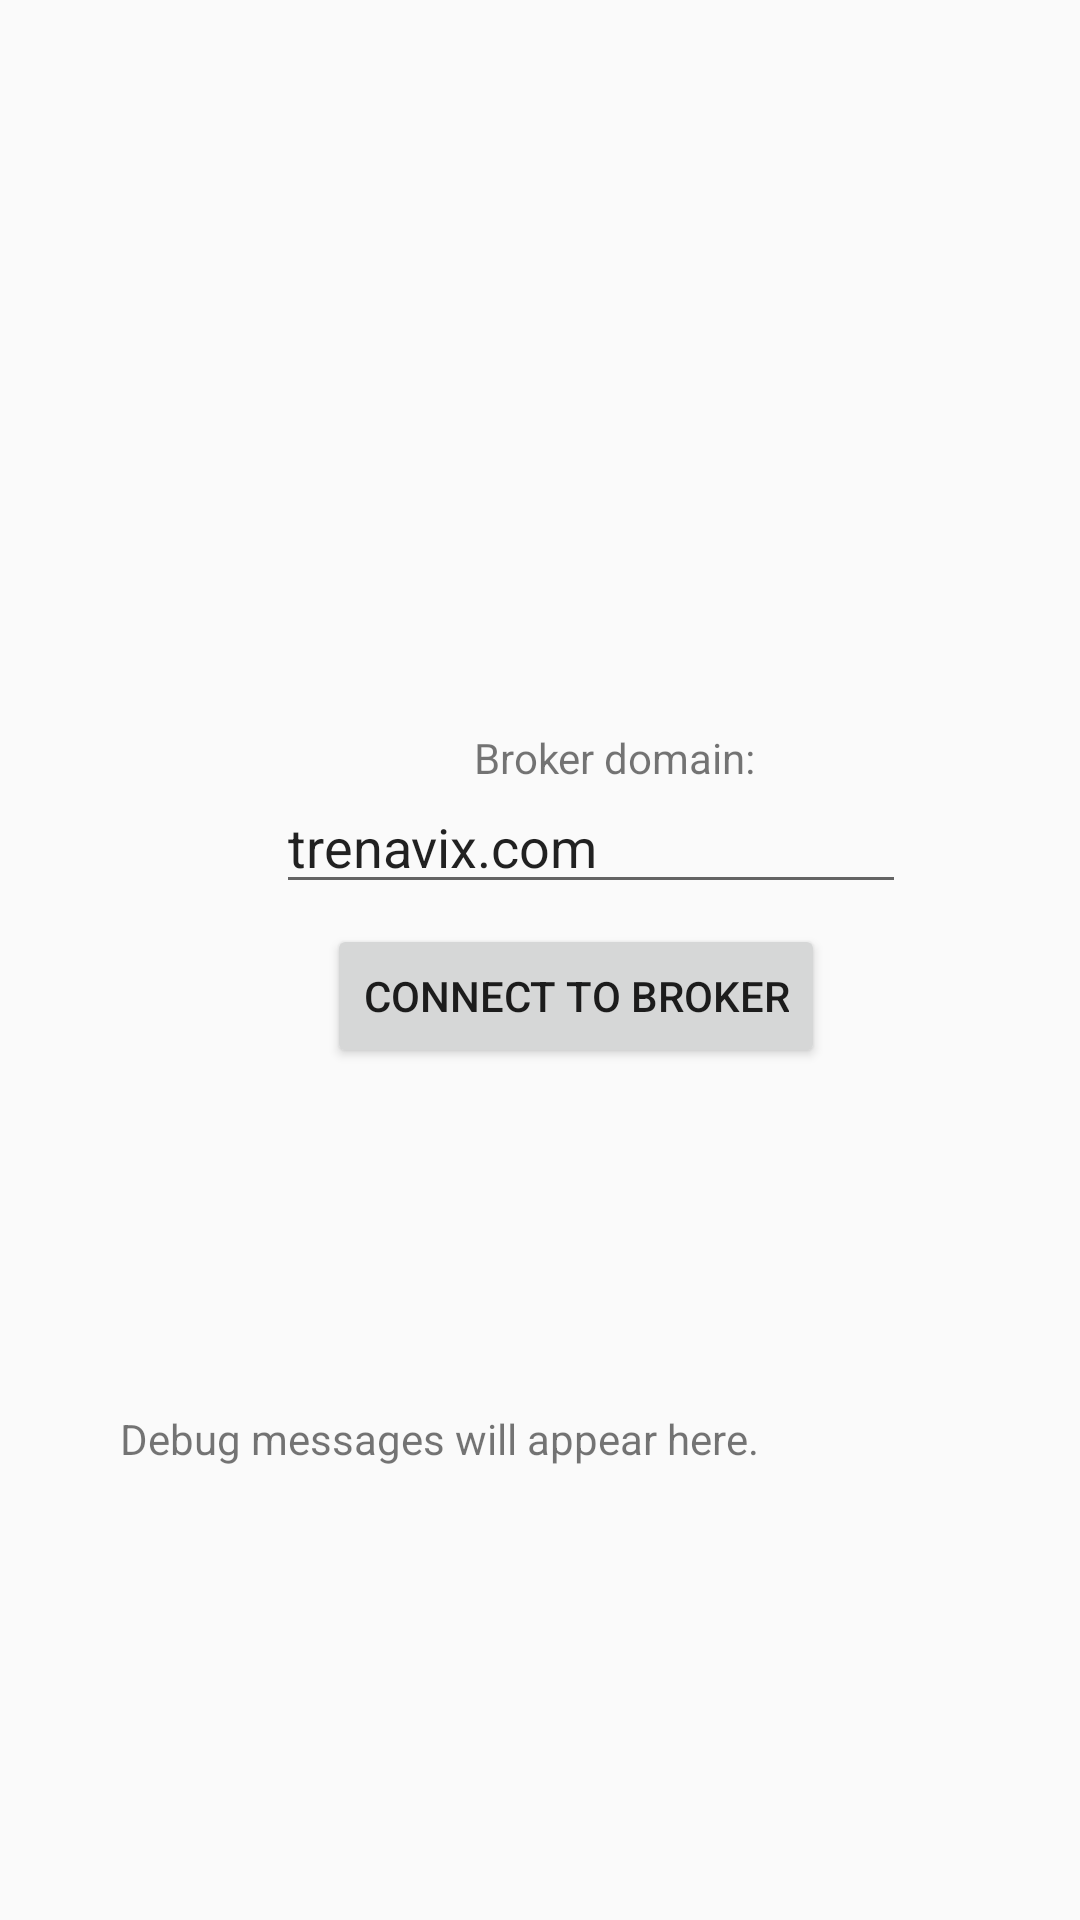

Layout XML and referenced resources for this Android screen:
<!-- AndroidManifest.xml: application theme Theme.AppCompat.Light.NoActionBar -->
<!-- res/layout/activity_login.xml -->
<?xml version="1.0" encoding="utf-8"?>
<androidx.constraintlayout.widget.ConstraintLayout xmlns:android="http://schemas.android.com/apk/res/android"
    xmlns:app="http://schemas.android.com/apk/res-auto"
    xmlns:tools="http://schemas.android.com/tools"
    android:layout_width="match_parent"
    android:layout_height="match_parent"
    tools:context=".LoginActivity">

    <TextView
        android:id="@+id/textView"
        android:layout_width="wrap_content"
        android:layout_height="wrap_content"
        android:layout_marginStart="158dp"
        android:layout_marginLeft="158dp"
        android:layout_marginTop="243dp"
        android:text="Broker domain:"
        app:layout_constraintBottom_toBottomOf="parent"
        app:layout_constraintRight_toRightOf="parent"
        app:layout_constraintStart_toStartOf="parent"
        app:layout_constraintTop_toTopOf="parent"
        app:layout_constraintVertical_bias="0.0" />

    <Button
        android:id="@+id/connectButton"
        android:layout_width="wrap_content"
        android:layout_height="wrap_content"
        android:layout_marginStart="109dp"
        android:layout_marginLeft="109dp"
        android:layout_marginTop="308dp"
        android:text="Connect to broker"
        app:layout_constraintStart_toStartOf="parent"
        app:layout_constraintTop_toTopOf="parent" />

    <TextView
        android:id="@+id/messagesBox"
        android:layout_width="330dp"
        android:layout_height="135dp"
        android:layout_marginStart="40dp"
        android:layout_marginLeft="40dp"
        android:layout_marginTop="470dp"
        android:text="Debug messages will appear here."
        app:layout_constraintStart_toStartOf="parent"
        app:layout_constraintTop_toTopOf="parent" />

    <EditText
        android:id="@+id/domainInput"
        android:layout_width="wrap_content"
        android:layout_height="wrap_content"
        android:layout_marginStart="92dp"
        android:layout_marginLeft="92dp"
        android:layout_marginTop="260dp"
        android:ems="10"
        android:inputType="textPersonName"
        android:text="trenavix.com"
        app:layout_constraintStart_toStartOf="parent"
        app:layout_constraintTop_toTopOf="parent" />

</androidx.constraintlayout.widget.ConstraintLayout>
<!-- resources referenced by this layout -->
<resources>

</resources>
